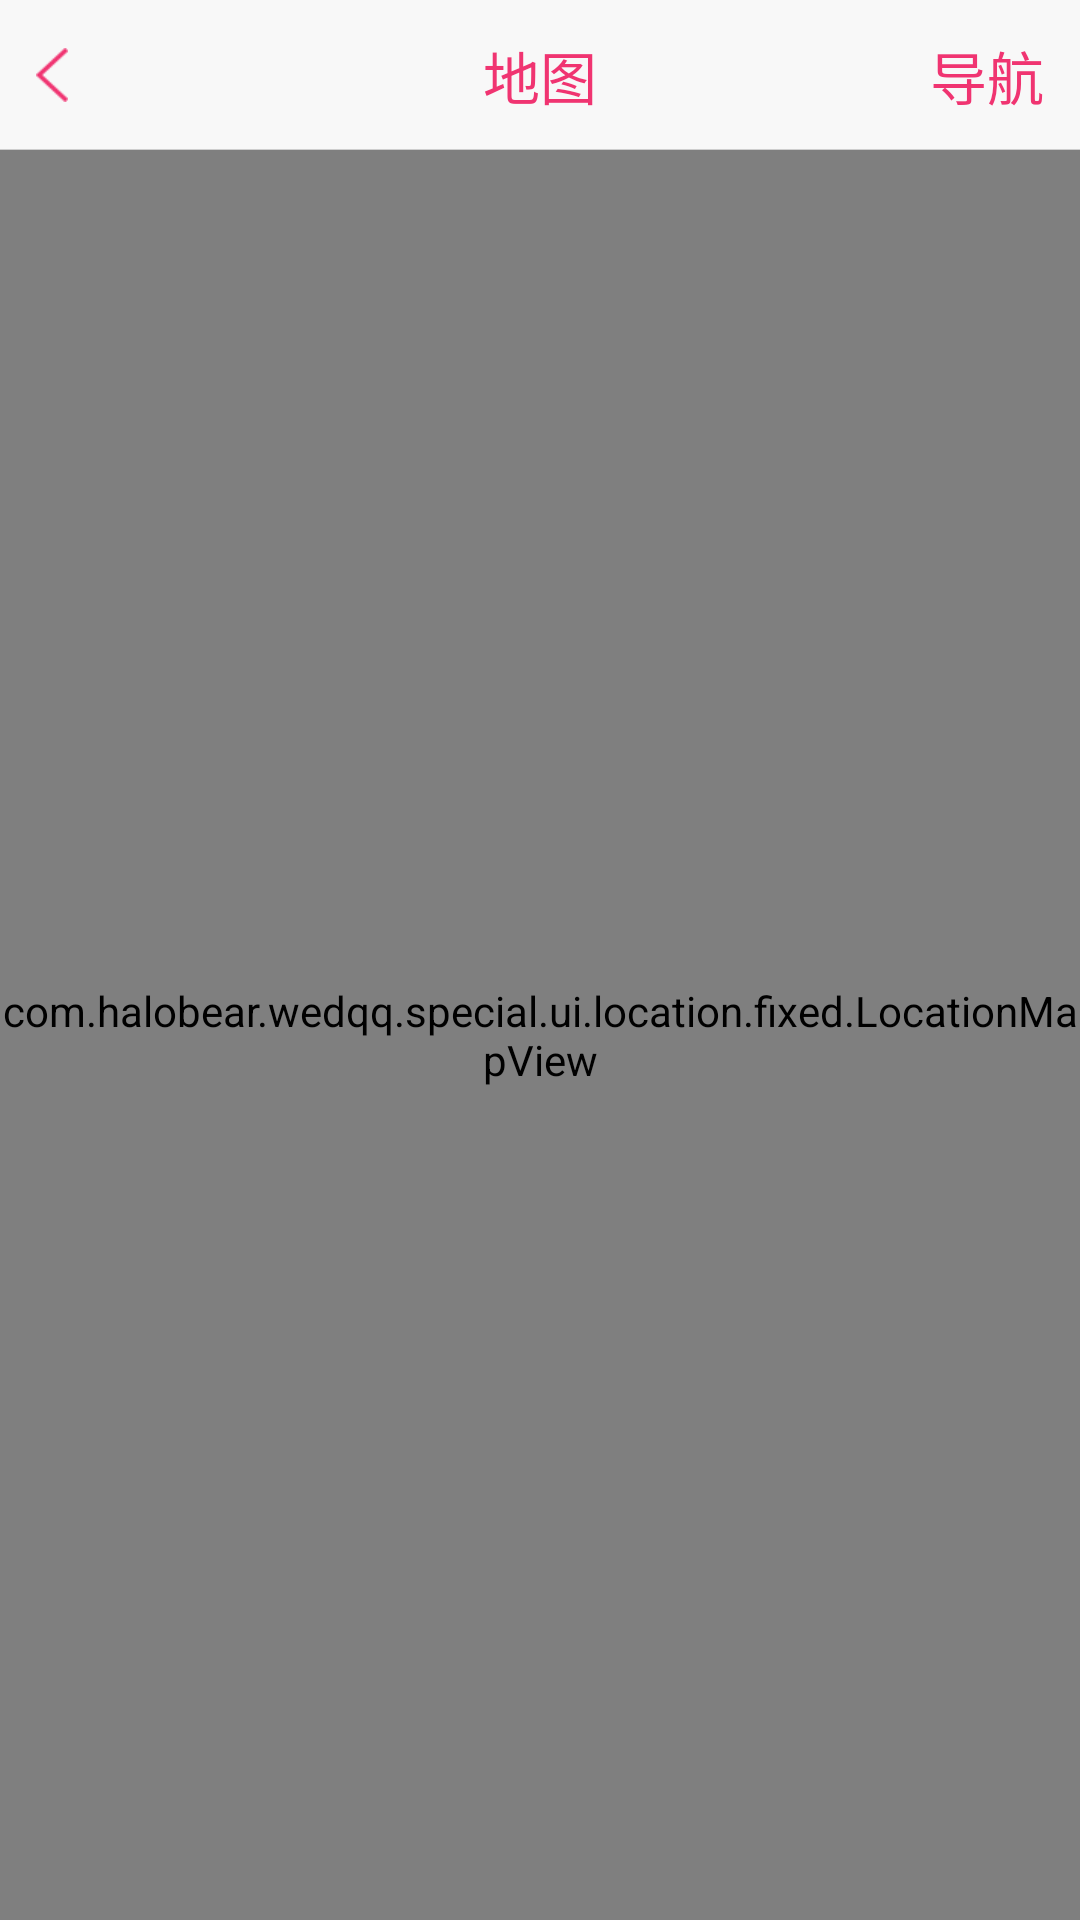

Produce the Android XML layout that renders to this screen, including the resource entries it uses.
<!-- AndroidManifest.xml: application theme AppTheme -->
<!-- res/layout/activity_location_map.xml -->
<?xml version="1.0" encoding="utf-8"?>
<LinearLayout xmlns:android="http://schemas.android.com/apk/res/android"
    android:layout_width="match_parent"
    android:layout_height="match_parent"
    android:orientation="vertical">

    <RelativeLayout
        android:layout_width="match_parent"
        android:layout_height="50dp"
        android:background="@drawable/bar_top_style">

        <TextView
            android:id="@+id/top_bar_center_title"
            style="@style/top_bar_center_title"
            android:text="@string/map_location" />

        <ImageView
            android:id="@+id/top_bar_back"
            style="@style/top_bar_back" />

        <TextView
            android:id="@+id/location_navigation"
            style="@style/top_bar_right_txt"
            android:text="@string/map_navigation"
            android:textSize="19sp" />
    </RelativeLayout>

    <com.halobear.wedqq.special.ui.location.fixed.LocationMapView
        android:id="@+id/location_mapview"
        android:layout_width="fill_parent"
        android:layout_height="fill_parent" />

</LinearLayout>
<!-- resources referenced by this layout -->
<resources>
  <string name="map_location">地图</string>
  <string name="map_navigation">导航</string>
  <style name="top_bar_back" parent="@style/layout_left_img_style">
          <item name="android:contentDescription">@string/cancel</item>
          <item name="android:src">@drawable/btn_back_red_selector</item>
      </style>
  <style name="top_bar_center_title" parent="@style/layout_center_text_style">
          <item name="android:contentDescription">@string/title</item>
          
      </style>
  <style name="top_bar_right_txt" parent="@style/layout_right_text_style">
          <item name="android:contentDescription">@string/finish</item>
      </style>
  <style name="AppTheme" parent="Theme.AppCompat.Light.DarkActionBar">
          
          <item name="colorPrimary">@color/colorPrimary</item>
          <item name="colorPrimaryDark">@color/colorPrimaryDark</item>
          <item name="colorAccent">@color/colorAccent</item>
      </style>
  <color name="theme_bar_top_bg">#f8f8f8</color>
  <color name="cecece">#cecece</color>
  <style name="layout_left_img_style">
          <item name="android:layout_width">wrap_content</item>
          <item name="android:layout_height">wrap_content</item>
          <item name="android:layout_alignParentLeft">true</item>
          <item name="android:layout_centerVertical">true</item>
          <item name="android:paddingLeft">12dp</item>
          <item name="android:paddingRight">12dp</item>
          <item name="android:paddingBottom">6dp</item>
          <item name="android:paddingTop">6dp</item>
      </style>
  <string name="cancel">取消</string>
  <!-- drawable btn_back_red_selector (drawable) -->
  <?xml version="1.0" encoding="utf-8"?>
  <selector xmlns:android="http://schemas.android.com/apk/res/android">
  
      <item android:drawable="@drawable/btn_nav_grey_back" android:state_pressed="true"></item>
      <item android:drawable="@drawable/btn_nav_red_back"></item>
  
  </selector>
  <style name="layout_center_text_style" parent="@android:style/TextAppearance.Widget.TextView">
          <item name="android:textSize">@dimen/setting_title_text_size</item>
          <item name="android:layout_width">wrap_content</item>
          <item name="android:layout_height">wrap_content</item>
          <item name="android:textColor">@color/theme_pink_ff5a5f</item>
          <item name="android:layout_centerInParent">true</item>
          <item name="android:singleLine">true</item>
          <item name="android:ellipsize">end</item>
          <item name="android:gravity">center</item>
      </style>
  <string name="title">标题</string>
  <style name="layout_right_text_style" parent="@android:style/TextAppearance.Widget.TextView">
          <item name="android:layout_width">wrap_content</item>
          <item name="android:layout_height">wrap_content</item>
          <item name="android:layout_alignParentRight">true</item>
          <item name="android:layout_centerVertical">true</item>
          <item name="android:paddingLeft">12dp</item>
          <item name="android:paddingRight">12dp</item>
          <item name="android:textSize">@dimen/setting_title_text_size</item>
          <item name="android:textColor">@color/text_color_red_selector</item>
      </style>
  <string name="finish">完成</string>
  <color name="colorPrimary">#3F51B5</color>
  <color name="colorPrimaryDark">#303F9F</color>
  <color name="colorAccent">#FF4081</color>
  <dimen name="setting_title_text_size">19sp</dimen>
  <color name="theme_pink_ff5a5f">#f03471</color>
</resources>
